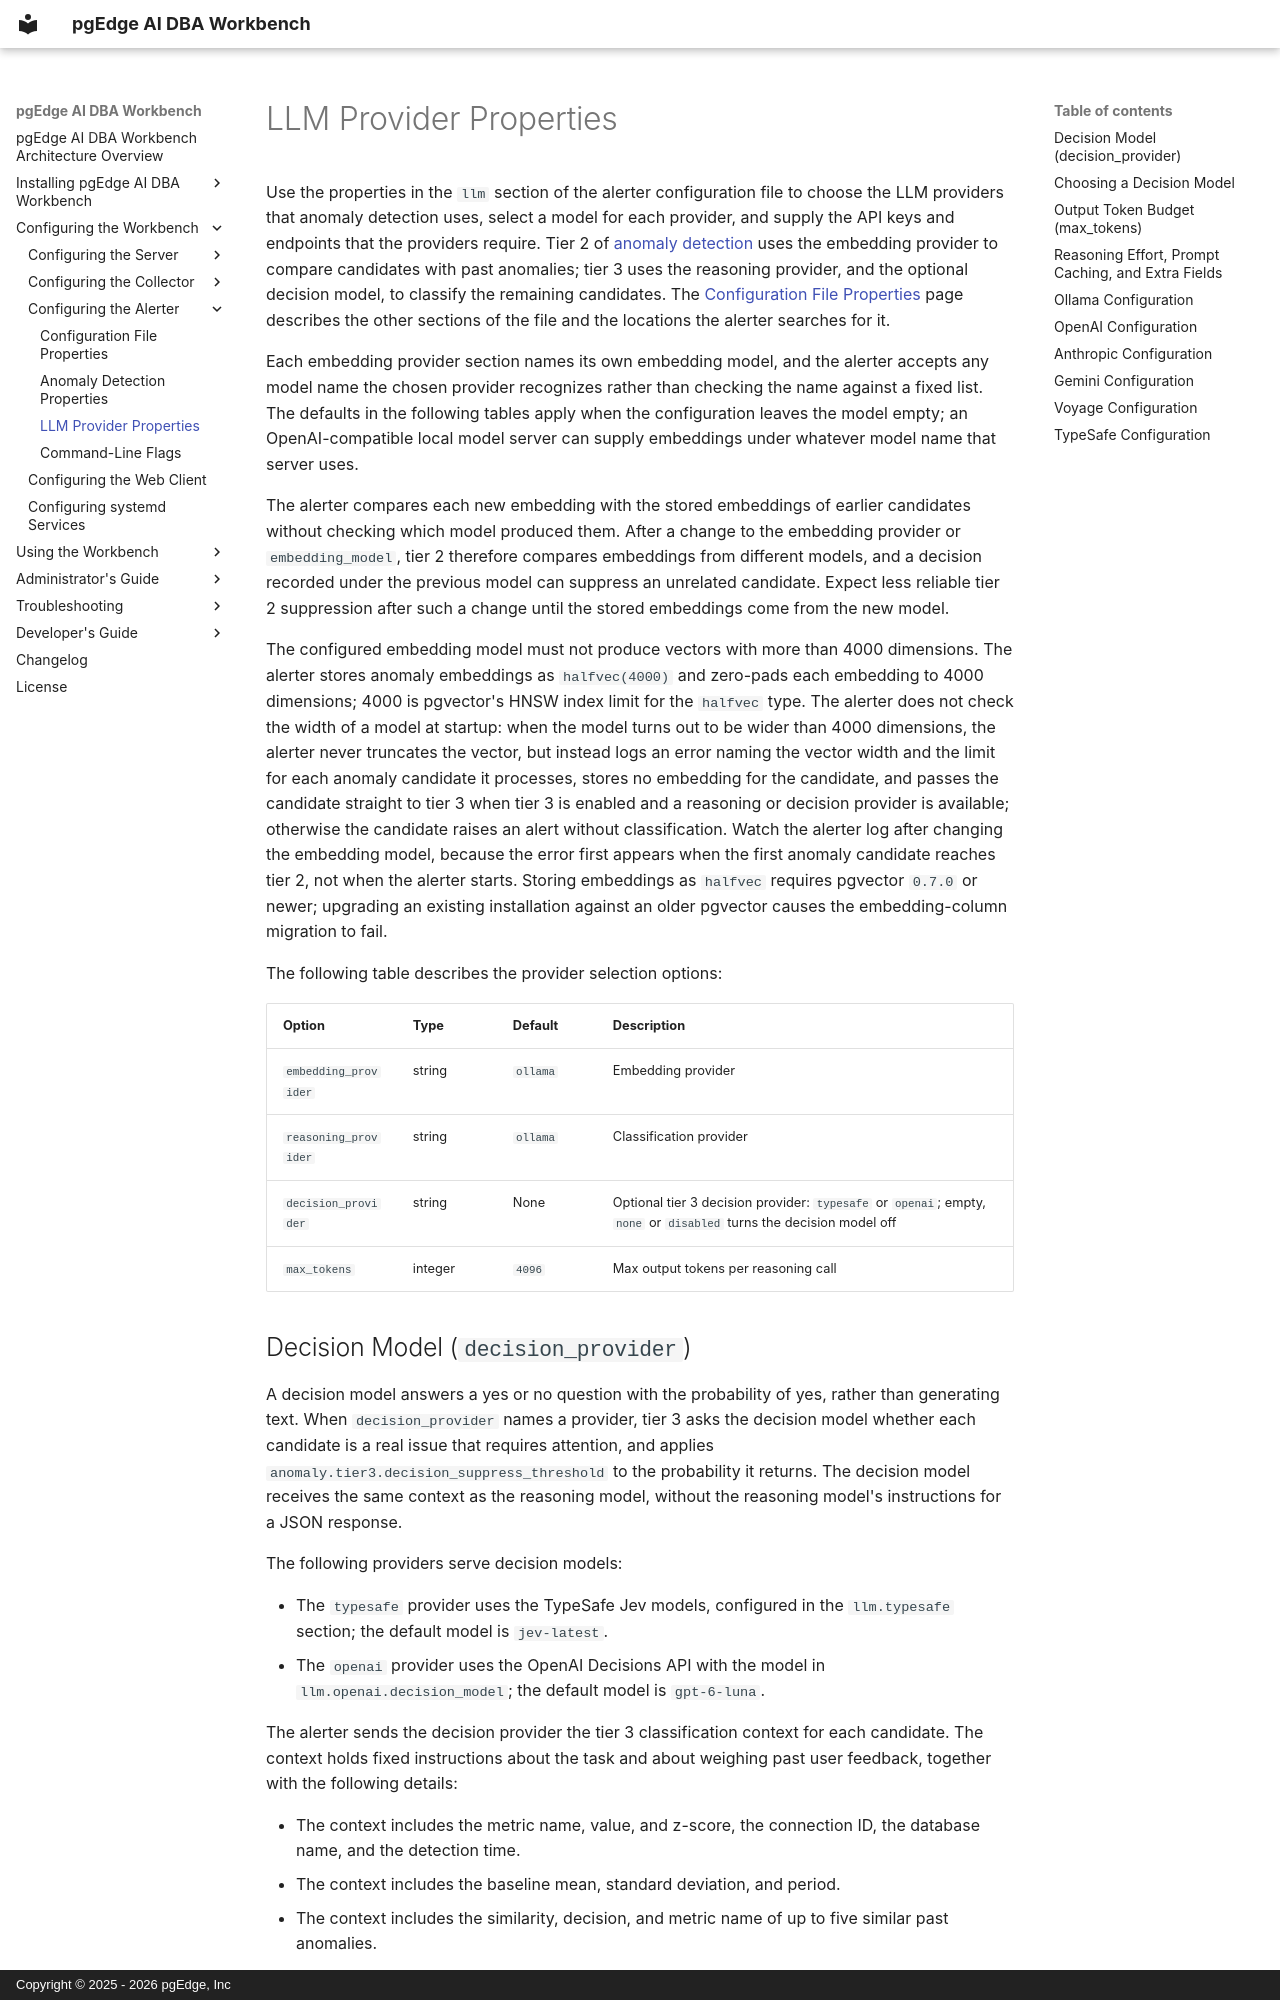

repository: pgEdge/ai-dba-workbench · page: configuration/alerter/llm_providers/index.html · generator: mkdocs · copyright: Copyright © 2025 - 2026 pgEdge, Inc

# LLM Provider Properties

Use the properties in the `llm` section of the alerter configuration file to
choose the LLM providers that anomaly detection uses, select a model for each
provider, and supply the API keys and endpoints that the providers require.
Tier 2 of [anomaly detection](anomaly_detection.md) uses the embedding provider
to compare candidates with past anomalies; tier 3 uses the reasoning provider,
and the optional decision model, to classify the remaining candidates. The
[Configuration File Properties](configuration_file.md) page describes the
other sections of the file and the locations the alerter searches for it.

Each embedding provider section names its own embedding model, and the alerter
accepts any model name the chosen provider recognizes rather than checking the
name against a fixed list. The defaults in the following tables apply when the
configuration leaves the model empty; an OpenAI-compatible local model server
can supply embeddings under whatever model name that server uses.

The alerter compares each new embedding with the stored embeddings of earlier
candidates without checking which model produced them. After a change to the
embedding provider or `embedding_model`, tier 2 therefore compares embeddings
from different models, and a decision recorded under the previous model can
suppress an unrelated candidate. Expect less reliable tier 2 suppression after
such a change until the stored embeddings come from the new model.

The configured embedding model must not produce vectors with more than 4000
dimensions. The alerter stores anomaly embeddings as `halfvec(4000)` and
zero-pads each embedding to 4000 dimensions; 4000 is pgvector's HNSW index
limit for the `halfvec` type. The alerter does not check the width of a model
at startup: when the model turns out to be wider than 4000 dimensions, the
alerter never truncates the vector, but instead logs an error naming the vector
width and the limit for each anomaly candidate it processes, stores no
embedding for the candidate, and passes the candidate straight to tier 3 when
tier 3 is enabled and a reasoning or decision provider is available; otherwise
the candidate raises an alert without classification. Watch the alerter log
after changing the embedding model, because the error first appears when the
first anomaly candidate reaches tier 2, not when the alerter starts. Storing
embeddings as `halfvec` requires pgvector `0.7.0` or newer; upgrading an
existing installation against an older pgvector causes the embedding-column
migration to fail.

The following table describes the provider selection options:

| Option | Type | Default | Description |
|--------|------|---------|-------------|
| `embedding_provider` | string | `ollama` | Embedding provider |
| `reasoning_provider` | string | `ollama` | Classification provider |
| `decision_provider` | string | None | Optional tier 3 decision provider: `typesafe` or `openai`; empty, `none` or `disabled` turns the decision model off |
| `max_tokens` | integer | `4096` | Max output tokens per reasoning call |
